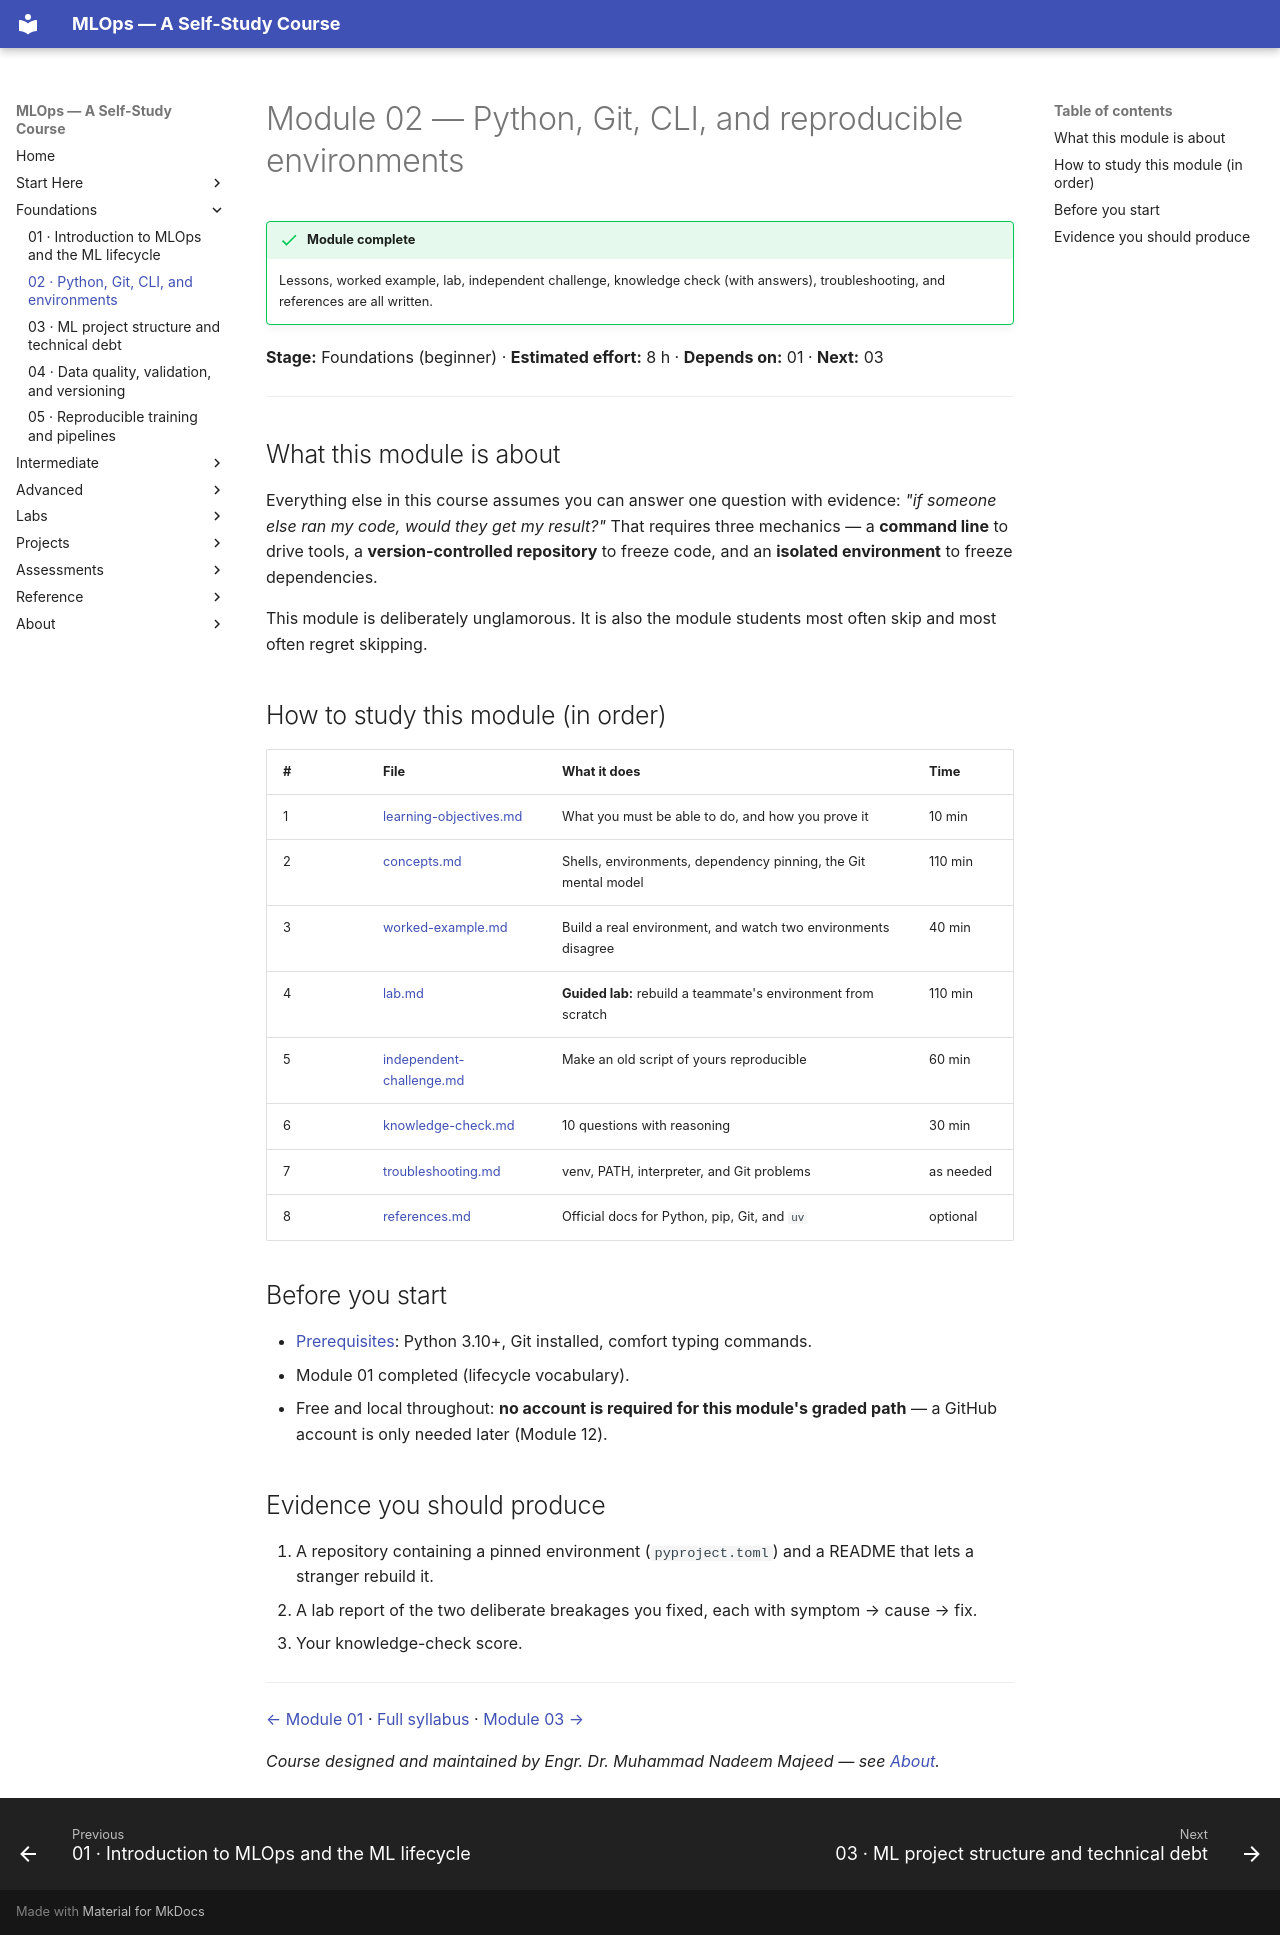

repository: nadeem-majeedch/MLOps2026 · page: modules/02-python-git-cli-environments/index.html · generator: mkdocs

# Module 02 — Python, Git, CLI, and reproducible environments

!!! success "Module complete"
    Lessons, worked example, lab, independent challenge, knowledge check (with
    answers), troubleshooting, and references are all written.

**Stage:** Foundations (beginner) · **Estimated effort:** 8 h · **Depends on:** 01 · **Next:** 03

---

## What this module is about

Everything else in this course assumes you can answer one question with evidence:
*"if someone else ran my code, would they get my result?"* That requires three
mechanics — a **command line** to drive tools, a **version-controlled repository**
to freeze code, and an **isolated environment** to freeze dependencies.

This module is deliberately unglamorous. It is also the module students most
often skip and most often regret skipping.

## How to study this module (in order)

| # | File | What it does | Time |
|---|---|---|---|
| 1 | [learning-objectives.md](learning-objectives.md) | What you must be able to do, and how you prove it | 10 min |
| 2 | [concepts.md](concepts.md) | Shells, environments, dependency pinning, the Git mental model | 110 min |
| 3 | [worked-example.md](worked-example.md) | Build a real environment, and watch two environments disagree | 40 min |
| 4 | [lab.md](lab.md) | **Guided lab:** rebuild a teammate's environment from scratch | 110 min |
| 5 | [independent-challenge.md](independent-challenge.md) | Make an old script of yours reproducible | 60 min |
| 6 | [knowledge-check.md](knowledge-check.md) | 10 questions with reasoning | 30 min |
| 7 | [troubleshooting.md](troubleshooting.md) | venv, PATH, interpreter, and Git problems | as needed |
| 8 | [references.md](references.md) | Official docs for Python, pip, Git, and `uv` | optional |

## Before you start

- [Prerequisites](../../prerequisites/index.md): Python 3.10+, Git installed,
  comfort typing commands.
- Module 01 completed (lifecycle vocabulary).
- Free and local throughout: **no account is required for this module's graded
  path** — a GitHub account is only needed later (Module 12).

## Evidence you should produce

1. A repository containing a pinned environment (`pyproject.toml`) and a README
   that lets a stranger rebuild it.
2. A lab report of the two deliberate breakages you fixed, each with symptom →
   cause → fix.
3. Your knowledge-check score.

---

[← Module 01](../01-introduction-mlops-lifecycle/index.md) · [Full syllabus](../../syllabus/detailed-syllabus.md#module-02-python-git-cli-and-reproducible-environments) · [Module 03 →](../03-ml-project-technical-debt/index.md)

*Course designed and maintained by Engr. Dr. Muhammad Nadeem Majeed — see [About](../../about/index.md).*
